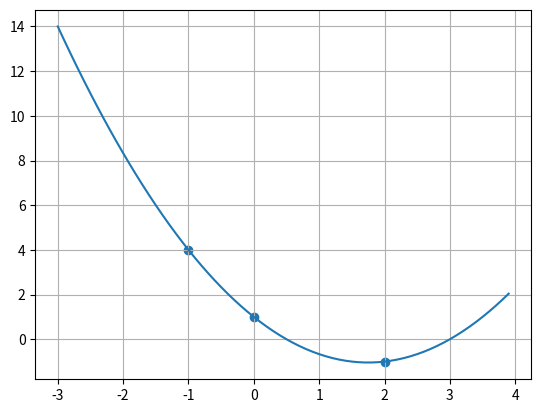

This figure's Python source:
# Interpolacao pelo metodo de Lagrange

def Lk(x, k, n, xk = []):
	j = 0
	L = 1
	while j <= n:
		if j != k:
			L *= (x - xk[j]) / (xk[k] - xk[j])
		j += 1
	return L

def lagrange(x, n, xk = [], yk = []):

	P = 0
	k = 0
	while k <= n:
		P += yk[k] * Lk(x, k, n, xk)
		print("k={:d}		xk={:.2f}	Lk={:.2f}".format(k, xk[k], Lk(x, k, n, xk)))
		k += 1
	print(P)
	return P

xk = [-1, 0, 2]
yk = [4, 1, -1]

lagrange(0, 2, xk, yk)


import matplotlib.pyplot as plt

xi = -3
xf = 4
yi = 0
X = []
Y = []

n = 2

h = 0.1 								# Densidade do gráfico
while xi < xf: 
	X.append(xi)
	Y.append(lagrange(xi, n, xk, yk))
	xi += h
	yi += h


fig = plt.figure()

plt.scatter(xk, yk)
plt.plot(X, Y)

plt.grid()
plt.show()